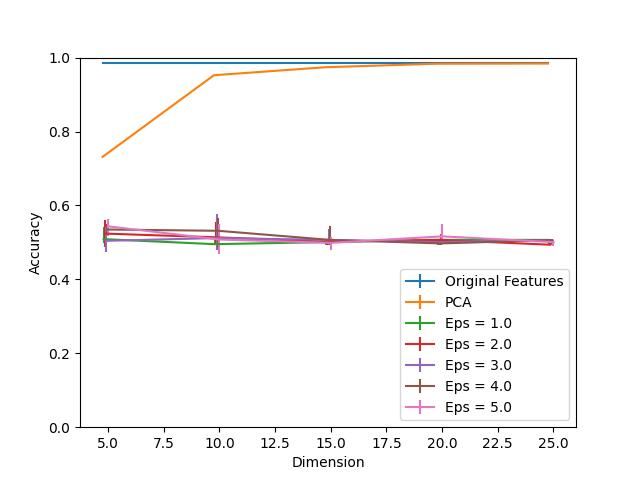

Values plotted in this chart, from the file beside it:
Dimension, PCA, Eps = 1.0, Eps = 1.0 25, Eps = 1.0 75, Eps = 2.0, Eps = 2.0 25, Eps = 2.0 75, Eps = 3.0, Eps = 3.0 25, Eps = 3.0 75, Eps = 4.0, Eps = 4.0 25, Eps = 4.0 75, Eps = 5.0, Eps = 5.0 25, Eps = 5.0 75, Original Features
5, 0.7313, 0.5088, 0.01155, 0.03315, 0.5239, 0.03666, 0.03566, 0.5043, 0.02963, 0.03717, 0.5349, 0.01205, 0.01607, 0.5434, 0.02612, 0.01858, 0.9854
10, 0.9523, 0.4952, 0.002009, 0.01155, 0.5138, 0.02059, 0.04119, 0.5118, 0.03265, 0.06429, 0.5314, 0.04822, 0.03466, 0.5078, 0.03918, 0.04068, 0.9854
15, 0.9739, 0.5008, 0.007534, 0.006027, 0.5018, 0.008538, 0.007534, 0.5068, 0.01356, 0.02863, 0.5068, 0.01356, 0.03867, 0.4987, 0.02009, 0.01607, 0.9854
20, 0.9834, 0.5068, 0.01356, 0.0, 0.5068, 0.01356, 0.0, 0.5008, 0.008036, 0.008036, 0.4972, 0.004018, 0.02562, 0.5163, 0.009543, 0.03415, 0.9854
25, 0.9839, 0.5068, 0.01205, 0.0, 0.4937, 0.0005023, 0.01306, 0.5063, 0.01306, 0.0005023, 0.5063, 0.01306, 0.0005023, 0.5008, 0.01055, 0.006027, 0.9854
